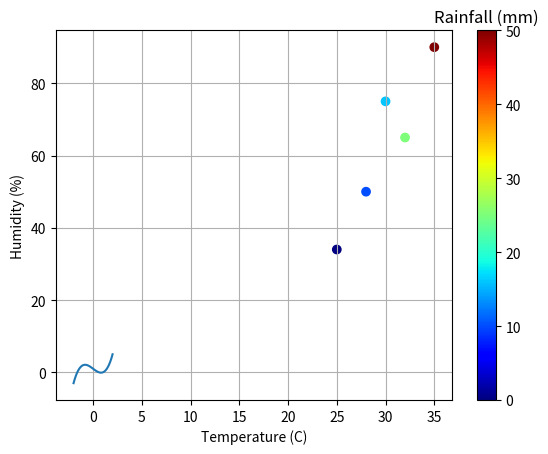

Generate this figure with matplotlib:
import numpy as np
import matplotlib.pyplot as plt

x = np.linspace(-2,2,100)
y = (x**3)- (2*x) + 1
# y = np.sin(x)

plt.plot(x,y)
plt.xlabel("x")
plt.ylabel("f(x)")
plt.grid(True)
plt.show()


import numpy as np
import matplotlib.pyplot as plt

temperature = np.array([28,32,25,35,30])
humidity = np.array([50,65,34,90,75])
rainfall = np.array([10,25,0,50,16])

plt.scatter(temperature,humidity,c= rainfall)
plt.xlabel("Temperature (C)")
plt.ylabel("Humidity (%)")
plt.grid(True)
bar = plt.colorbar()  # add a color bar
bar.ax.set_title("Rainfall (mm)")  # add title to the color bar
plt.set_cmap("jet")  # set color mapping scheme to "jet"
plt.show()
